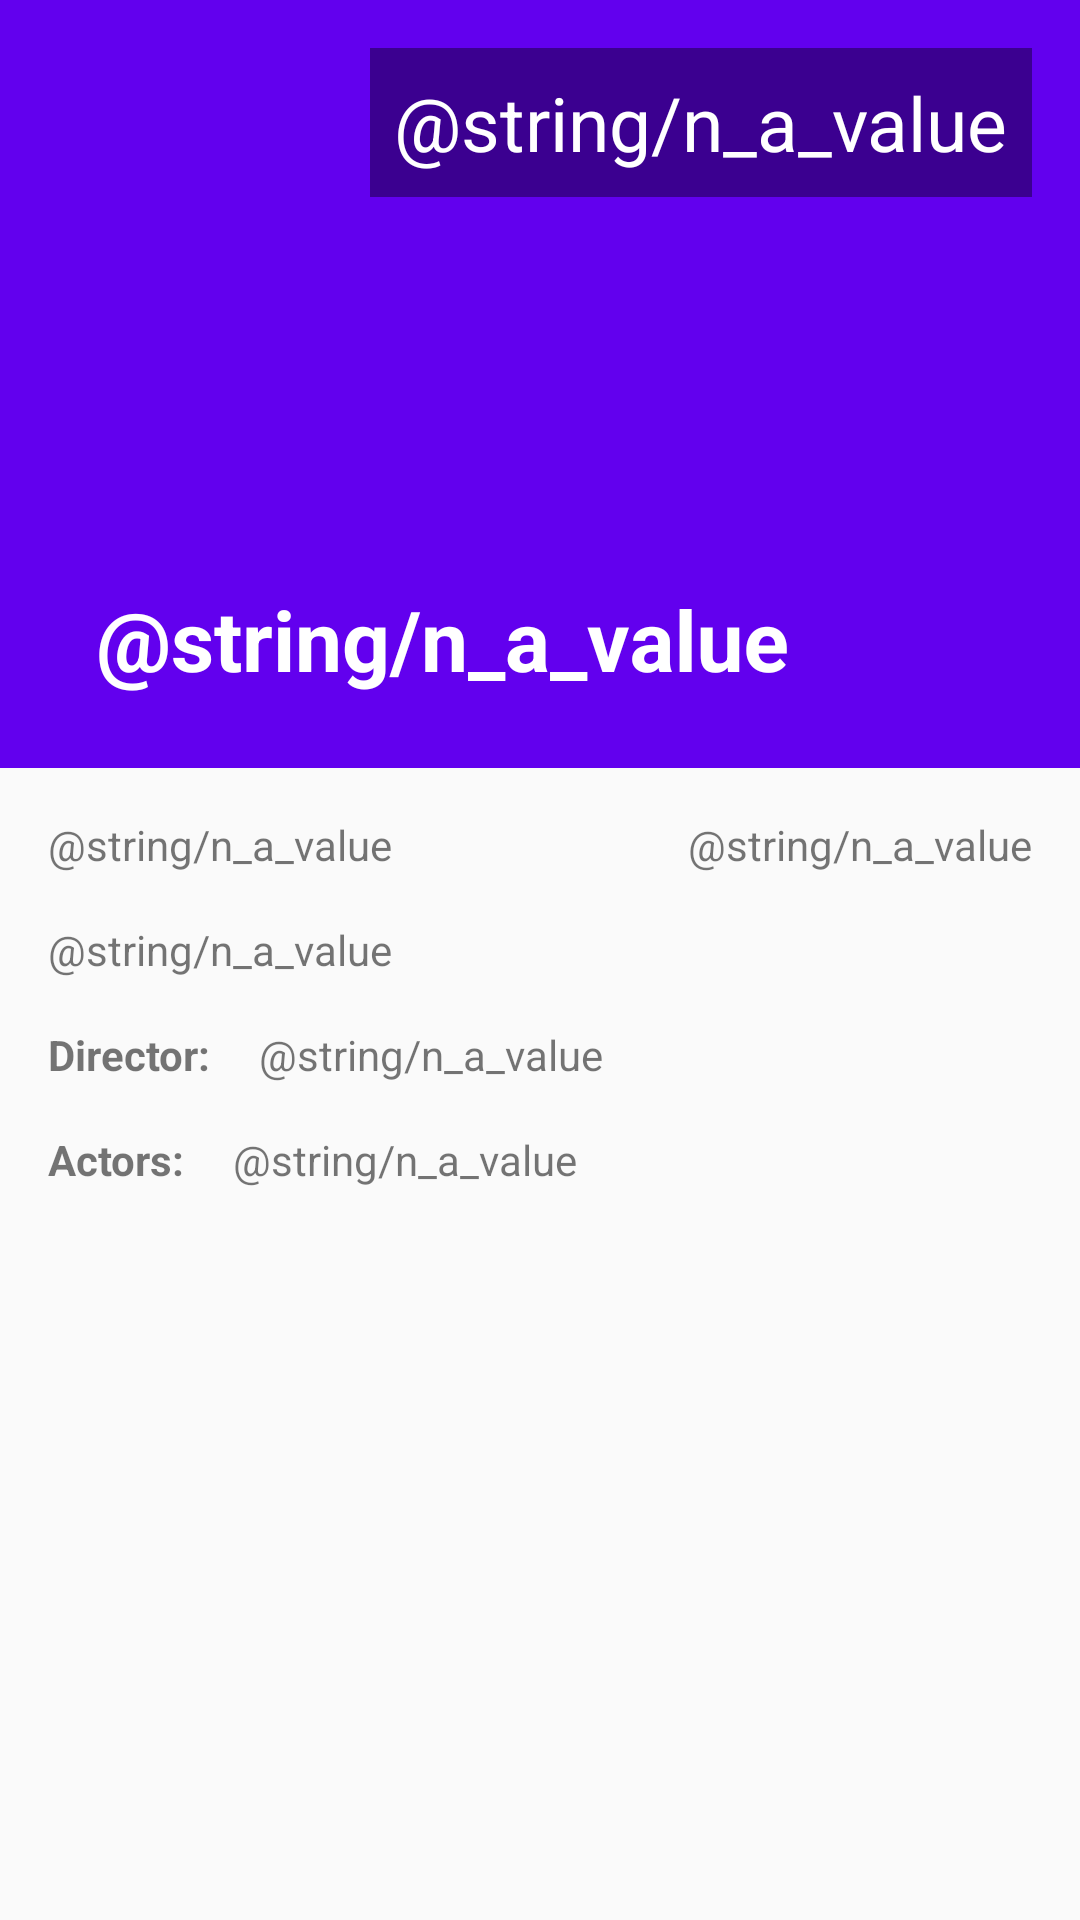

Write the Android layout XML for this screen, with the resource values it uses.
<!-- AndroidManifest.xml: application theme AppTheme -->
<!-- res/layout/viewermovie.xml -->
<?xml version="1.0" encoding="utf-8"?>
<android.support.design.widget.CoordinatorLayout xmlns:android="http://schemas.android.com/apk/res/android"
    xmlns:app="http://schemas.android.com/apk/res-auto"
    xmlns:tools="http://schemas.android.com/tools"
    android:layout_width="match_parent"
    android:layout_height="match_parent"
    tools:context=".activities.MovieViewerActivity">

    <android.support.design.widget.AppBarLayout
        android:id="@+id/appbarviewer"
        android:layout_width="match_parent"
        android:layout_height="256dp"
        android:fitsSystemWindows="true">

        <android.support.design.widget.CollapsingToolbarLayout
            android:id="@+id/collapsingtoolbarviewer"
            android:layout_width="match_parent"
            android:layout_height="match_parent"
            android:fitsSystemWindows="true"
            app:collapsedTitleTextAppearance="@style/CollapsedAppBar"
            app:contentScrim="?attr/colorPrimaryDark"
            app:expandedTitleTextAppearance="@style/ExpandedAppBar"
            app:layout_scrollFlags="scroll|exitUntilCollapsed"
            app:layout_scrollInterpolator="@android:anim/decelerate_interpolator"
            app:title="@string/n_a_value"
            app:toolbarId="@id/toolbarviewer">



            <ImageView
                android:id="@+id/app_bar_image_viewer"
                android:layout_width="match_parent"
                android:layout_height="match_parent"
                android:scaleType="centerCrop"
                app:layout_collapseMode="parallax" />

            <TextView
                android:id="@+id/app_bar_rating_viewer"
                android:layout_width="wrap_content"
                android:layout_height="wrap_content"
                android:layout_gravity="end"
                android:layout_marginTop="16dp"
                android:layout_marginEnd="16dp"
                android:layout_marginRight="16dp"
                android:background="#65000000"
                android:padding="8dp"
                android:text="@string/n_a_value"
                android:textColor="#fff"
                android:textSize="25sp" />

            <android.support.v7.widget.Toolbar
                android:id="@+id/toolbarviewer"
                android:layout_width="match_parent"
                android:layout_height="?attr/actionBarSize" />
        </android.support.design.widget.CollapsingToolbarLayout>
    </android.support.design.widget.AppBarLayout>



    <android.support.v4.widget.NestedScrollView
        android:layout_width="match_parent"
        android:layout_height="match_parent"
        app:layout_behavior="@string/appbar_scrolling_view_behavior">

        <android.support.constraint.ConstraintLayout
            android:layout_width="match_parent"
            android:layout_height="wrap_content">

            <TextView
                android:id="@+id/plot_viewer"
                android:layout_width="0dp"
                android:layout_height="wrap_content"
                android:layout_marginStart="16dp"
                android:layout_marginLeft="16dp"
                android:layout_marginEnd="16dp"
                android:layout_marginRight="16dp"
                android:text="@string/n_a_value"
                app:layout_constraintEnd_toEndOf="parent"
                app:layout_constraintStart_toStartOf="parent"
                app:layout_constraintTop_toBottomOf="@+id/genre_viewer" android:layout_marginTop="16dp"
                android:justificationMode="inter_word"/>

            <TextView
                android:id="@+id/textView"
                android:layout_width="wrap_content"
                android:layout_height="wrap_content"
                android:layout_marginStart="16dp"
                android:layout_marginLeft="16dp"
                android:layout_marginTop="16dp"
                android:text="Director:"
                android:textStyle="bold"
                app:layout_constraintStart_toStartOf="parent"
                app:layout_constraintTop_toBottomOf="@+id/plot_viewer" />


            <TextView
                android:id="@+id/director_viewer"
                android:layout_width="wrap_content"
                android:layout_height="wrap_content"
                android:layout_marginStart="16dp"
                android:layout_marginLeft="16dp"
                android:text="@string/n_a_value"
                app:layout_constraintStart_toEndOf="@+id/textView"
                app:layout_constraintTop_toTopOf="@+id/textView"/>

            <TextView
                android:id="@+id/TextView4"
                android:layout_width="wrap_content"
                android:layout_height="wrap_content"
                android:layout_marginStart="16dp"
                android:layout_marginLeft="16dp"
                android:layout_marginTop="16dp"
                android:text="Actors:"
                android:textStyle="bold"
                app:layout_constraintStart_toStartOf="parent"
                app:layout_constraintTop_toBottomOf="@+id/textView" />

            <TextView
                android:id="@+id/actors_viewer"
                android:layout_width="0dp"
                android:layout_height="wrap_content"
                android:layout_marginStart="16dp"
                android:layout_marginLeft="16dp"
                android:layout_marginEnd="16dp"
                android:layout_marginRight="16dp"
                android:text="@string/n_a_value"
                app:layout_constraintEnd_toEndOf="parent"
                app:layout_constraintStart_toEndOf="@+id/TextView4"
                app:layout_constraintTop_toTopOf="@+id/TextView4"/>

            <TextView
                android:text="@string/n_a_value"
                android:layout_width="wrap_content"
                android:layout_height="wrap_content"
                android:id="@+id/genre_viewer" android:layout_marginTop="16dp"
                app:layout_constraintTop_toTopOf="parent" app:layout_constraintStart_toStartOf="parent"
                android:layout_marginLeft="16dp" android:layout_marginStart="16dp"
                />

            <TextView
                android:text="@string/n_a_value"
                android:layout_width="wrap_content"
                android:layout_height="wrap_content"
                android:id="@+id/released_viewer"
                app:layout_constraintEnd_toEndOf="parent"
                android:layout_marginEnd="16dp" android:layout_marginRight="16dp"
                app:layout_constraintTop_toTopOf="@+id/genre_viewer" />
        </android.support.constraint.ConstraintLayout>

    </android.support.v4.widget.NestedScrollView>

</android.support.design.widget.CoordinatorLayout>
<!-- resources referenced by this layout -->
<resources>
  <style name="CollapsedAppBar" parent="@android:style/TextAppearance.Medium">
          <item name="android:textSize">24sp</item>
          <item name="android:textColor">#FFF</item>
          <item name="android:textStyle">normal</item>
      </style>
  <style name="ExpandedAppBar" parent="@android:style/TextAppearance.Medium">
          <item name="android:textSize">28sp</item>
          <item name="android:textColor">#FFF</item>
          <item name="android:textStyle">bold</item>
      </style>
  <style name="AppTheme" parent="Theme.AppCompat.Light.NoActionBar">
          <item name="colorPrimary">@color/colorPrimary</item>
          <item name="colorPrimaryDark">@color/colorPrimaryDark</item>
          <item name="colorAccent">@color/colorAccent</item>
      </style>
  <!-- not gathered from this repository: default colours our renderer supplied (Android Studio template values) -->
  <color name="colorPrimary">#FF6200EE</color>
  <color name="colorPrimaryDark">#FF3700B3</color>
  <color name="colorAccent">#FF03DAC5</color>
</resources>
